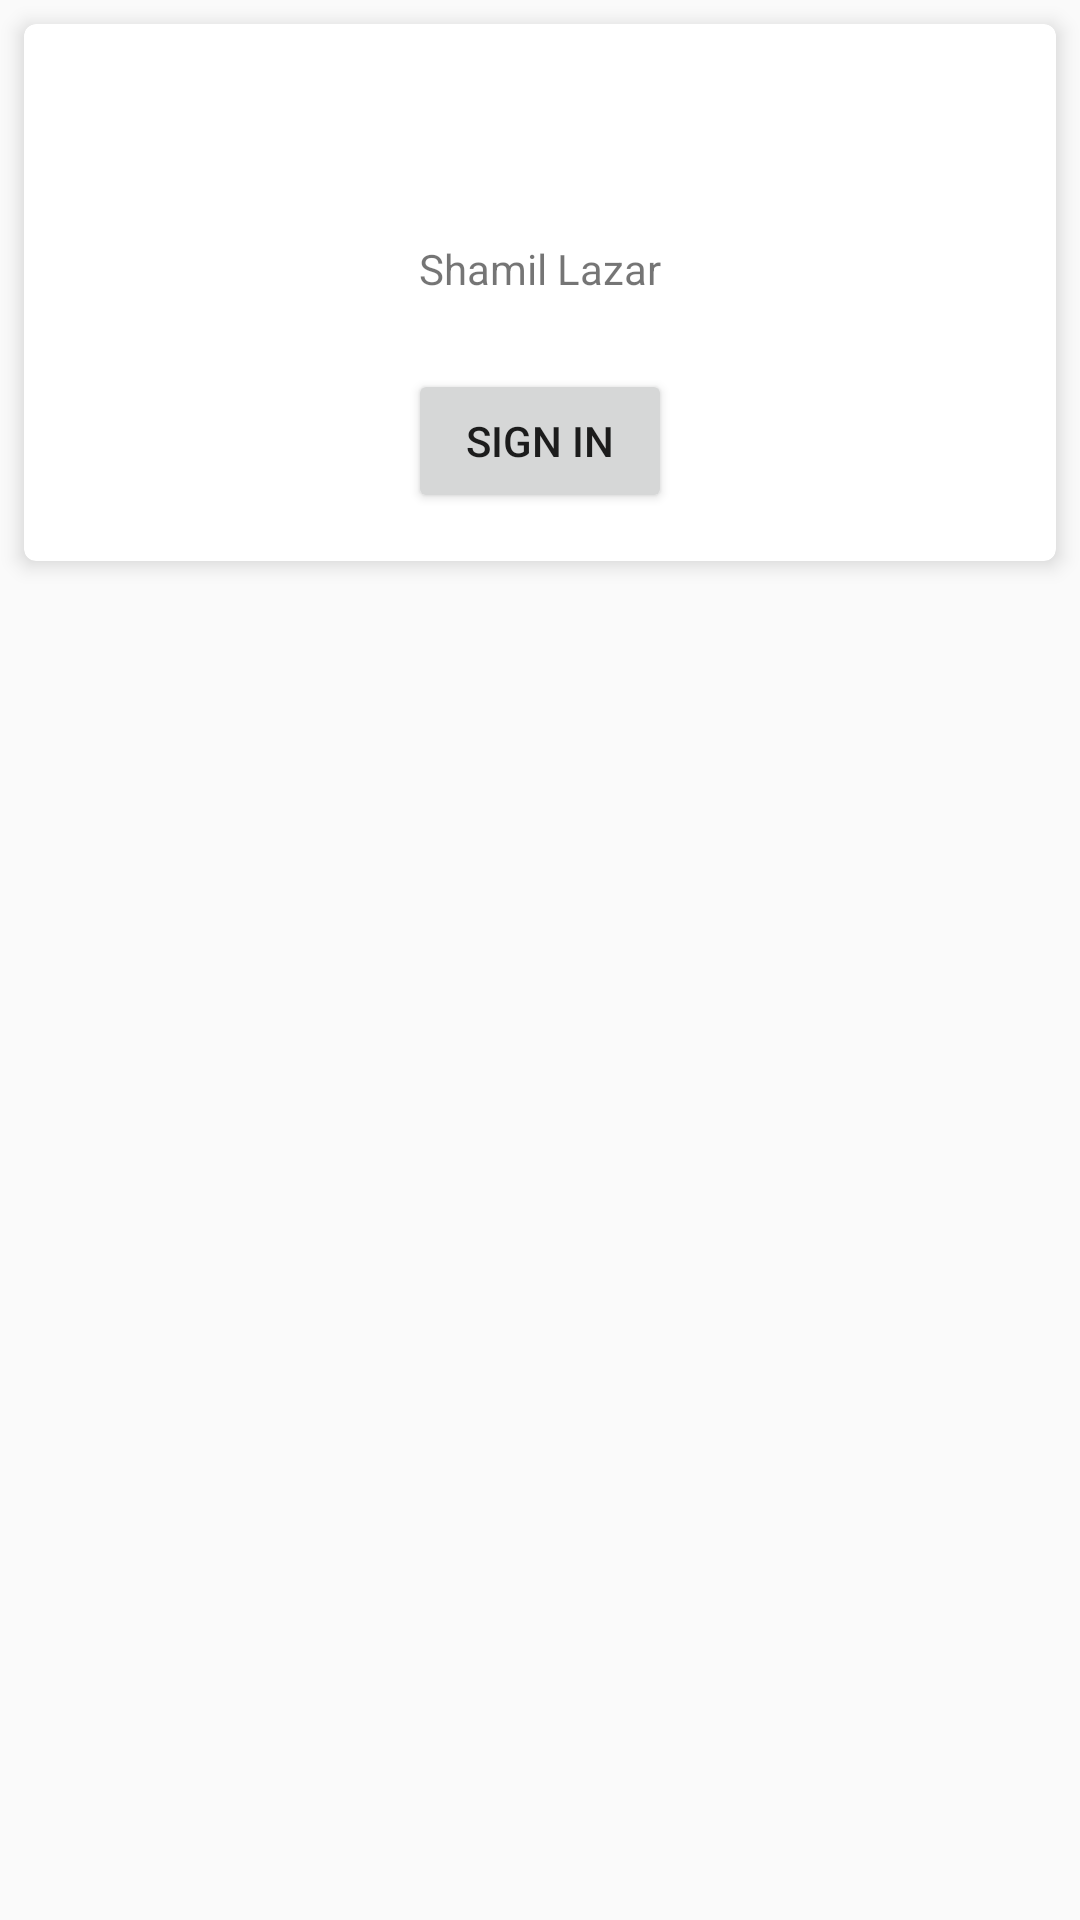

This screen was rendered from an Android layout file. Write that file and the resources it references.
<!-- AndroidManifest.xml: application theme AppTheme -->
<!-- res/layout/fragment_account.xml -->
<?xml version="1.0" encoding="utf-8"?>
<LinearLayout android:layout_width="match_parent"
    android:layout_height="wrap_content"
    xmlns:app="http://schemas.android.com/apk/res-auto"
    xmlns:fancy="http://schemas.android.com/tools"
    android:orientation="vertical"
    xmlns:android="http://schemas.android.com/apk/res/android">

<android.support.v7.widget.CardView
    android:id="@+id/account.cardview"
    android:layout_width="match_parent"
    android:layout_height="wrap_content"
    app:contentPaddingBottom="16dp"


    app:cardCornerRadius="4dp"
    app:cardBackgroundColor="@android:color/white"
    app:cardElevation="4dp"
    android:layout_margin="8dp"
    >


    <android.support.constraint.ConstraintLayout
        android:id="@+id/layout_noaccount_content"
        xmlns:android="http://schemas.android.com/apk/res/android"
        xmlns:app="http://schemas.android.com/apk/res-auto"
        android:layout_width="match_parent"
        android:layout_height="match_parent"
        android:layout_marginTop="64dp"
        >






        <TextView

            android:id="@+id/textview_name"
            android:layout_width="wrap_content"
            android:layout_height="wrap_content"
            android:layout_marginEnd="8dp"
            android:layout_marginStart="8dp"
            android:layout_marginTop="8dp"
            android:text="@string/title_name"
            android:textAlignment="center"
            app:layout_constraintEnd_toEndOf="parent"
            app:layout_constraintStart_toStartOf="parent"
            app:layout_constraintTop_toTopOf="parent" />

        ​


        <Button
            android:id="@+id/button_signin"
            style="@style/RoundedCornerButton"
            android:layout_width="wrap_content"
            android:layout_height="wrap_content"
            android:layout_marginTop="24dp"
            android:drawableStart="@drawable/ic_account"
            android:paddingBottom="10dp"
            android:paddingLeft="0dp"
            android:paddingRight="0dp"
            android:paddingTop="10dp"

            android:text="@string/activity_signin"
            app:layout_constraintBottom_toBottomOf="parent"
            app:layout_constraintEnd_toEndOf="parent"
            app:layout_constraintStart_toStartOf="parent"
            app:layout_constraintTop_toBottomOf="@+id/textview_name" />





    </android.support.constraint.ConstraintLayout>


    <RelativeLayout
        android:id="@+id/layout_account_content"
        xmlns:android="http://schemas.android.com/apk/res/android"
        xmlns:app="http://schemas.android.com/apk/res-auto"
        android:layout_width="match_parent"
        android:layout_height="match_parent"
        android:layout_marginTop="64dp"
        >

        <android.support.design.widget.TabLayout

            android:id="@+id/tabLayout"
            android:layout_width="match_parent"
            android:layout_height="wrap_content"
            >


        </android.support.design.widget.TabLayout>

    </RelativeLayout>

</android.support.v7.widget.CardView>



</LinearLayout>
<!-- resources referenced by this layout -->
<resources>
  <string name="activity_signin">Sign in</string>
  <string name="title_name">Shamil Lazar</string>
  <style name="RoundedCornerButton">
  
          
          
  
          <item name="android:textColor">@color/colorPrimary</item>
          <item name="android:textColorHighlight">@color/white</item>
          <item name="android:background">@drawable/button_roundet_corners</item>
              
      </style>
  <style name="AppTheme" parent="Theme.AppCompat.Light.NoActionBar">
          
          <item name="colorPrimary">@color/colorPrimary</item>
          <item name="colorPrimaryDark">@color/colorPrimaryDark</item>
          <item name="colorAccent">@color/colorPrimaryLight</item>
          
          <item name="android:windowContentTransitions">true</item>
          
          
      </style>
  <color name="colorPrimary">#8A754A</color>
  <color name="white">#ffffff</color>
  <!-- drawable button_roundet_corners (drawable) -->
  <?xml version="1.0" encoding="utf-8"?>
  <selector xmlns:android="http://schemas.android.com/apk/res/android">
  
      
  
      <item >
          <shape android:shape="rectangle">
              <corners android:radius="8dip"/>
              <stroke android:width="1dip" android:color="@color/colorPrimary"/>
              <solid android:color="@color/transparent"/>
          </shape>
      </item>
  
      <item android:state_focused="true">
          <shape android:shape="rectangle">
              <corners android:radius="8dip"/>
              <stroke android:width="1dip" android:color="@color/colorPrimary"/>
              <solid android:color="@color/white"/>
          </shape>
      </item>
      <item android:state_pressed="false">
          <shape android:shape="rectangle">
              <corners android:radius="8dip" />
              <stroke android:width="2dip" android:color="@color/colorPrimary"/>
              <gradient android:angle="-90"/>
          </shape>
      </item>
      <item android:state_pressed="true">
          <shape android:shape="rectangle">
              <corners android:radius="8dip"/>
              <stroke android:width="1dip" android:color="@color/colorPrimary"/>
              <gradient android:angle="-90"/>
              <solid android:color="@color/colorPrimaryLight"/>
          </shape>
      </item>
  
      
      
  
  
      
          
              
              
              
          
      
  
      
      
          
              
              
          
      
  
      
      
          
              
              
          
      
  
  
      
          
          
          
          
      
  
  
  
      
      
      
          
          
          
          
      
      
      
      
          
              
              
              
              
          
      
  </selector>
  <color name="colorPrimaryDark">#725B29</color>
  <color name="colorPrimaryLight">#AD986B</color>
  <color name="transparent">#00000000</color>
</resources>
